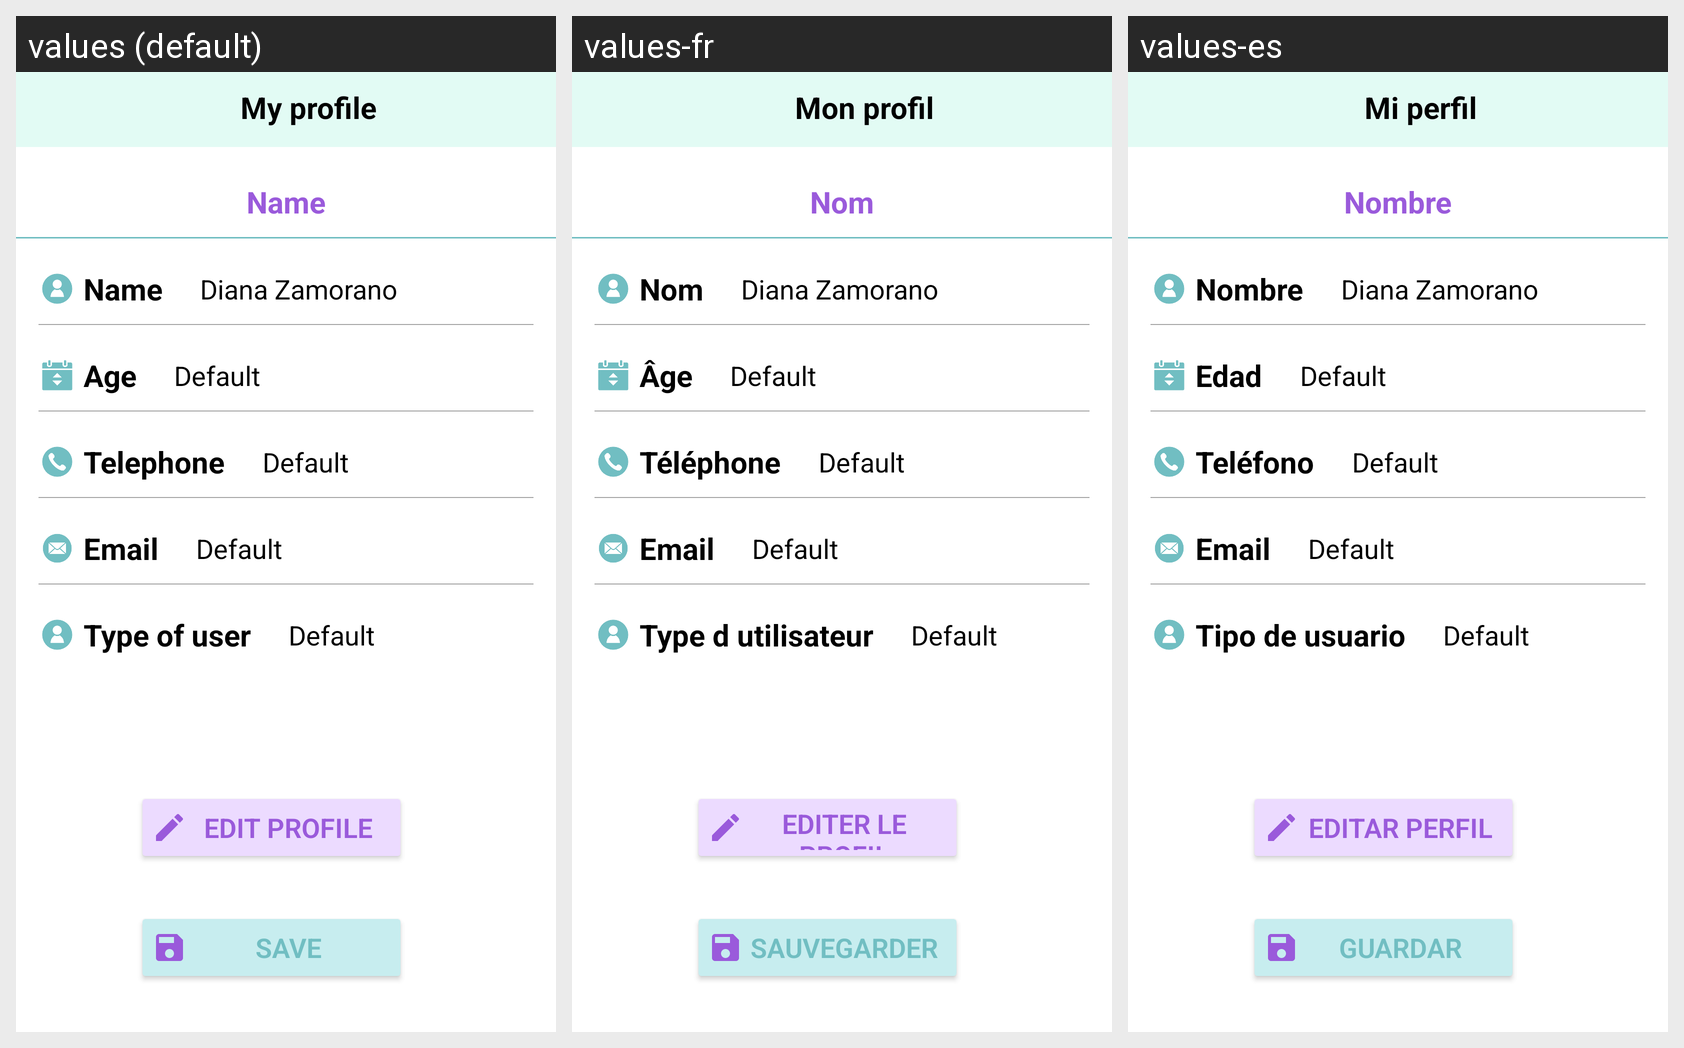

The same Android screen rendered under several of its app's locales, left to right. List the strings drawn on it with the default value and each locale's translation.
Android screen res/layout/activity_profile.xml rendered under 3 locales, left to right: values (default), values-fr, values-es. Device: Nexus 5 (rendered at 1080×1920; each locale shown at half size, 540×960, under a caption strip naming it); theme Theme.AppCompat.Light.NoActionBar.
Strings drawn on this screen, with the default value and each locale's value (text and hints the layout hard-codes, and strings that could not be matched under every locale, appear in the picture but are not listed):

my_profile
  values: My profile
  values-fr: Mon profil
  values-es: Mi perfil

name
  values: Name
  values-fr: Nom
  values-es: Nombre

Age
  values: Age
  values-fr: Âge
  values-es: Edad

telephone
  values: Telephone
  values-fr: Téléphone
  values-es: Teléfono

email
  values: Email
  values-fr: Email
  values-es: Email

type_of_user
  values: Type of user
  values-fr: Type d utilisateur
  values-es: Tipo de usuario

edit_profile
  values: Edit profile
  values-fr: Editer le profil
  values-es: Editar perfil

save
  values: Save
  values-fr: Sauvegarder
  values-es: Guardar
